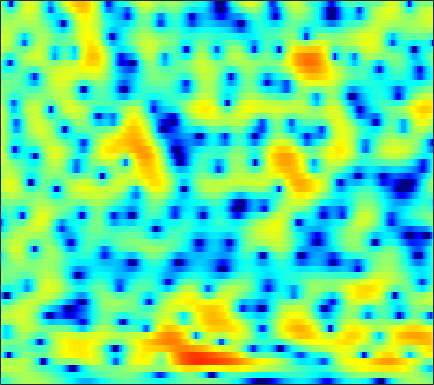

The file beside this chart, header and first rows:
-4.4633, -3.6983, -2.7769, -1.987, -1.4649, -0.8264, -0.27052, 0.096654, 0.52074, 0.86872, 1.1521, 1.3279, 1.5002, 1.6107, 1.6417, 1.6554, 1.6133, 1.5379, 1.395, 1.2009, 0.94711, 0.72496, 0.38518, 0.00063355
-1.042, -0.6658, -0.2035, 0.2175, 0.4941, 0.8124, 1.075, 1.236, 1.4, 1.511, 1.557, 1.56, 1.518, 1.425, 1.324, 1.15, 0.9269, 0.7323, 0.44, 0.1109, -0.2548, -0.5534, -0.9845, -1.436
1.933, 2.069, 2.211, 2.317, 2.368, 2.396, 2.38, 2.341, 2.239, 2.066, 1.821, 1.584, 1.186, 0.7191, 0.3151, -0.2665, -0.8817, -1.349, -1.916, -2.368, -2.743, -2.942, -3.152, -3.353
2.663, 2.219, 1.696, 1.34, 1.249, 1.284, 1.482, 1.696, 1.94, 2.088, 2.063, 1.895, 1.457, 0.7157, -0.06514, -1.538, -3.658, -5.889, -10.68, -22.44, -16.97, -10.45, -6.077, -3.453
-2.86, -5.187, -9.843, -18.64, -17.48, -9.766, -5.748, -3.842, -2.092, -0.9453, -0.2535, 0.04001, 0.1952, 0.127, -0.04115, -0.4064, -0.8264, -1.118, -1.375, -1.418, -1.174, -0.7963, -0.09684, 0.698
-0.7572, -1.298, -1.891, -2.299, -2.387, -2.297, -2.033, -1.796, -1.492, -1.284, -1.209, -1.247, -1.454, -1.78, -2.076, -2.495, -2.861, -3.021, -3.044, -2.734, -2.14, -1.579, -0.6943, 0.241
0.2103, -0.03402, -0.2447, -0.3775, -0.3874, -0.3154, -0.1887, -0.09884, -0.03586, -0.09725, -0.3475, -0.6828, -1.397, -2.47, -3.604, -5.752, -9.008, -12.86, -20.25, -13.86, -8.189, -5.411, -2.725, -0.7453
-3.441, -4.766, -6.151, -6.128, -5.182, -3.44, -1.857, -0.8907, 0.07969, 0.6924, 0.9861, 1.012, 0.7977, 0.3056, -0.2107, -1.013, -1.859, -2.391, -2.71, -2.527, -1.891, -1.251, -0.3022, 0.587
-3.133, -4.638, -6.285, -6.185, -4.988, -2.906, -1.089, 0.014, 1.127, 1.886, 2.333, 2.5, 2.516, 2.359, 2.131, 1.728, 1.258, 0.8834, 0.4078, -0.009172, -0.3299, -0.4974, -0.6428, -0.6831
1.241, 1.137, 1.1, 1.22, 1.415, 1.759, 2.159, 2.442, 2.765, 2.969, 3.036, 2.97, 2.745, 2.317, 1.868, 1.097, 0.1424, -0.7103, -2.002, -3.453, -4.986, -6.067, -7.161, -7.665
1.775, 1.921, 2.124, 2.358, 2.534, 2.774, 2.99, 3.132, 3.256, 3.288, 3.199, 3.033, 2.663, 2.104, 1.538, 0.541, -0.7698, -2.01, -4.133, -6.957, -10.97, -15.45, -25.09, -19.98
0.04609, 0.3053, 0.6602, 1.025, 1.325, 1.73, 2.138, 2.415, 2.734, 2.954, 3.07, 3.062, 2.939, 2.637, 2.296, 1.667, 0.8367, 0.06344, -1.125, -2.492, -3.901, -4.918, -6.088, -6.979
-4.012, -4.139, -4.115, -3.678, -3.062, -1.994, -0.9094, -0.1492, 0.7158, 1.405, 1.913, 2.206, 2.463, 2.61, 2.652, 2.609, 2.459, 2.274, 1.937, 1.494, 0.9713, 0.5362, -0.1113, -0.8123
-8.906, -11.94, -21.05, -20.18, -12.51, -7.673, -4.888, -3.527, -2.315, -1.568, -1.088, -0.8063, -0.3999, 0.1177, 0.5807, 1.248, 1.887, 2.299, 2.726, 2.994, 3.088, 3.055, 2.874, 2.545
-4.148, -4.715, -5.271, -5.321, -4.997, -4.391, -3.905, -3.778, -4.046, -4.944, -6.612, -8.281, -10.02, -8.514, -6.078, -3.087, -0.7954, 0.5284, 1.858, 2.797, 3.41, 3.693, 3.846, 3.784
-0.8207, -0.9327, -1.082, -1.224, -1.337, -1.544, -1.879, -2.261, -3.03, -4.169, -5.702, -6.969, -8.04, -7.187, -5.576, -3.255, -1.262, -0.05045, 1.22, 2.148, 2.781, 3.08, 3.277, 3.255
-0.3428, -0.3275, -0.3168, -0.3329, -0.3745, -0.4706, -0.6272, -0.7883, -1.053, -1.346, -1.6, -1.718, -1.716, -1.476, -1.155, -0.5913, 0.03965, 0.5063, 1.073, 1.527, 1.847, 1.984, 2.028, 1.904
-1.137, -0.9395, -0.6651, -0.4068, -0.2383, -0.06524, 0.03702, 0.0741, 0.07196, 0.03307, -0.02081, -0.05452, -0.06157, -0.01701, 0.06134, 0.2202, 0.426, 0.5994, 0.826, 1.025, 1.164, 1.209, 1.172, 1.007
-3.08, -2.359, -1.421, -0.6029, -0.09814, 0.4208, 0.7647, 0.9126, 0.9788, 0.9102, 0.7355, 0.5555, 0.2849, 0.02914, -0.1162, -0.2069, -0.1537, -0.02969, 0.2147, 0.4929, 0.7327, 0.8635, 0.9338, 0.8623
-5.985, -3.682, -1.487, 0.05744, 0.9035, 1.696, 2.163, 2.315, 2.269, 1.947, 1.341, 0.7041, -0.3679, -1.611, -2.514, -3.317, -3.266, -2.687, -1.589, -0.5089, 0.3564, 0.8224, 1.19, 1.29
-2.216, -1.015, 0.4188, 1.582, 2.266, 2.918, 3.284, 3.365, 3.196, 2.682, 1.755, 0.7266, -1.249, -4.3, -7.92, -18.12, -14.43, -8.2, -3.96, -1.511, -0.02462, 0.6609, 1.138, 1.201
-0.4983, -0.04201, 0.6381, 1.301, 1.751, 2.243, 2.565, 2.68, 2.648, 2.377, 1.867, 1.328, 0.4059, -0.6429, -1.39, -2.071, -2.129, -1.781, -1.077, -0.4029, 0.04952, 0.2011, 0.1392, -0.2373
-2.458, -1.967, -1.198, -0.408, 0.1462, 0.7954, 1.304, 1.59, 1.841, 1.962, 1.967, 1.908, 1.778, 1.616, 1.498, 1.372, 1.293, 1.246, 1.165, 0.9888, 0.6694, 0.2888, -0.4345, -1.412
-7.827, -6.255, -4.276, -2.637, -1.665, -0.6694, 0.05531, 0.4575, 0.8695, 1.211, 1.525, 1.764, 2.099, 2.422, 2.638, 2.869, 2.995, 2.998, 2.853, 2.506, 1.903, 1.254, 0.07093, -1.545
-11.99, -8.696, -5.67, -3.69, -2.697, -1.9, -1.586, -1.595, -1.752, -1.83, -1.491, -0.8933, 0.1957, 1.366, 2.171, 3.046, 3.659, 3.941, 4.07, 3.905, 3.435, 2.868, 1.808, 0.3492
-5.645, -4.759, -3.697, -2.927, -2.64, -2.746, -3.546, -4.757, -7.626, -13.24, -16.78, -10.31, -4.884, -1.59, 0.1404, 1.799, 2.921, 3.48, 3.913, 4.029, 3.873, 3.587, 3.003, 2.231
-3.358, -2.766, -2.162, -1.819, -1.766, -1.997, -2.61, -3.304, -4.457, -5.456, -5.501, -4.705, -3.043, -1.349, -0.2415, 0.9526, 1.83, 2.295, 2.686, 2.851, 2.809, 2.668, 2.354, 1.935
-1.581, -1.044, -0.4987, -0.1642, -0.04313, -0.04185, -0.1883, -0.3638, -0.607, -0.7793, -0.8041, -0.7007, -0.4148, -0.009501, 0.317, 0.7352, 1.079, 1.271, 1.401, 1.377, 1.194, 0.9641, 0.5724, 0.1227
0.5608, 1.058, 1.565, 1.896, 2.028, 2.058, 1.942, 1.764, 1.44, 1.059, 0.6645, 0.3936, 0.102, -0.06268, -0.09508, -0.02923, 0.1016, 0.1907, 0.2189, 0.04749, -0.3582, -0.8583, -1.805, -3.012
2.317, 2.831, 3.348, 3.662, 3.757, 3.685, 3.384, 3.006, 2.289, 1.322, 0.1344, -0.8694, -2.222, -3.272, -3.559, -3.207, -2.378, -1.75, -1.119, -0.8623, -1.099, -1.652, -3.028, -5.434
2.229, 2.896, 3.536, 3.887, 3.964, 3.818, 3.374, 2.839, 1.814, 0.3565, -1.7, -3.828, -8.04, -16.64, -27.65, -11.36, -6.394, -4.231, -2.405, -1.351, -0.9052, -0.8976, -1.246, -1.917
0.9701, 1.752, 2.436, 2.773, 2.826, 2.657, 2.232, 1.744, 0.8699, -0.2573, -1.636, -2.804, -4.393, -5.607, -5.91, -5.397, -4.259, -3.307, -2.157, -1.252, -0.5761, -0.2261, 0.05628, 0.1687
1.198, 1.608, 1.889, 1.907, 1.781, 1.462, 1.008, 0.5874, -0.05291, -0.772, -1.532, -2.092, -2.775, -3.263, -3.46, -3.426, -3.061, -2.62, -1.877, -1.06, -0.2996, 0.2077, 0.7422, 1.098
2.686, 2.439, 1.936, 1.276, 0.7155, -0.04659, -0.7464, -1.183, -1.667, -2.101, -2.581, -3.025, -3.751, -4.589, -5.189, -5.669, -5.392, -4.652, -3.214, -1.669, -0.2903, 0.5752, 1.484, 2.106
3.76, 2.891, 1.423, -0.445, -2.098, -4.407, -6.076, -6.33, -5.642, -4.782, -4.361, -4.465, -5.265, -7.13, -9.605, -16.42, -20.67, -11.63, -5.848, -2.405, -0.06864, 1.193, 2.412, 3.207
3.551, 2.419, 0.4761, -2.156, -4.803, -9.865, -16.86, -14.74, -9.464, -6.528, -4.96, -4.37, -4.175, -4.48, -4.915, -5.367, -4.975, -3.976, -2.163, -0.3745, 1.107, 1.97, 2.814, 3.329
2.845, 1.947, 0.5366, -1.049, -2.283, -3.793, -4.786, -5.041, -4.796, -4.169, -3.402, -2.858, -2.244, -1.728, -1.383, -0.9008, -0.366, 0.105, 0.7653, 1.389, 1.909, 2.199, 2.399, 2.364
2.561, 1.861, 0.7314, -0.5467, -1.525, -2.719, -3.598, -3.938, -3.882, -3.354, -2.547, -1.867, -0.9484, -0.1193, 0.4412, 1.093, 1.635, 1.96, 2.283, 2.467, 2.483, 2.375, 2.039, 1.463
2.83, 2.056, 0.6763, -1.11, -2.731, -5.3, -8.099, -9.466, -8.64, -6.059, -3.598, -2.058, -0.3894, 0.9092, 1.677, 2.445, 2.967, 3.2, 3.326, 3.251, 2.973, 2.622, 1.976, 1.089
3.038, 2.161, 0.642, -1.308, -3.123, -6.146, -9.918, -12.24, -10.5, -6.698, -3.625, -1.828, 0.01738, 1.391, 2.152, 2.843, 3.195, 3.264, 3.11, 2.691, 2.084, 1.546, 0.7769, 0.000804
3.194, 2.265, 0.821, -0.803, -2.023, -3.42, -4.296, -4.447, -3.933, -2.806, -1.413, -0.3585, 0.9012, 1.897, 2.433, 2.852, 2.903, 2.694, 2.057, 0.9801, -0.5263, -1.857, -3.565, -4.395
3.295, 2.124, 0.1764, -2.234, -4.296, -6.94, -7.873, -6.88, -4.705, -2.578, -0.7663, 0.3541, 1.553, 2.418, 2.846, 3.116, 3.023, 2.674, 1.784, 0.3033, -2.035, -4.693, -10.73, -17.95
2.237, 1.051, -0.9777, -3.687, -6.386, -11.01, -12.94, -10.01, -6.165, -3.474, -1.569, -0.4895, 0.5874, 1.333, 1.711, 1.981, 1.998, 1.843, 1.411, 0.7293, -0.1621, -0.8716, -1.638, -1.818
1.134, 0.4328, -0.6363, -1.792, -2.617, -3.489, -3.86, -3.76, -3.264, -2.562, -1.883, -1.442, -0.9555, -0.5889, -0.3796, -0.1639, -0.006662, 0.09191, 0.1942, 0.2595, 0.3105, 0.3597, 0.4885, 0.7186
0.5107, 0.234, -0.1865, -0.6241, -0.9353, -1.294, -1.56, -1.702, -1.829, -1.939, -2.069, -2.207, -2.44, -2.681, -2.82, -2.845, -2.606, -2.256, -1.624, -0.9024, -0.1787, 0.3268, 0.9379, 1.47
-0.3164, -0.2827, -0.3088, -0.4008, -0.5027, -0.6556, -0.8441, -1.018, -1.322, -1.777, -2.432, -3.102, -4.312, -5.913, -7.273, -8.67, -8.288, -6.869, -4.606, -2.579, -0.9422, 0.05673, 1.127, 1.954
-1.806, -1.579, -1.443, -1.41, -1.397, -1.369, -1.331, -1.324, -1.419, -1.707, -2.322, -3.064, -4.585, -6.993, -9.731, -14.99, -14.05, -9.693, -5.53, -2.764, -0.8113, 0.2914, 1.422, 2.264
-3.215, -3.369, -3.883, -4.428, -4.59, -4.282, -3.489, -2.808, -2.023, -1.498, -1.304, -1.371, -1.705, -2.229, -2.623, -2.894, -2.645, -2.122, -1.172, -0.1923, 0.6441, 1.15, 1.668, 2.056
-2.812, -4.037, -6.854, -11.99, -18.21, -12.84, -7.042, -4.477, -2.209, -0.763, 0.1821, 0.6551, 1.075, 1.336, 1.472, 1.637, 1.795, 1.909, 2.012, 1.994, 1.8, 1.525, 1.011, 0.4507
0.0805, -0.8639, -2.456, -4.158, -4.916, -4.572, -3.173, -2.063, -0.7982, 0.1638, 0.9084, 1.385, 1.945, 2.457, 2.784, 3.127, 3.318, 3.336, 3.13, 2.593, 1.62, 0.5241, -1.613, -4.8
2.469, 2.122, 1.561, 0.9628, 0.5605, 0.129, -0.2461, -0.519, -0.9314, -1.324, -1.513, -1.372, -0.736, 0.2212, 0.9872, 1.856, 2.453, 2.672, 2.634, 2.189, 1.28, 0.2449, -1.663, -4.166
3.274, 3.174, 2.875, 2.42, 1.951, 1.132, 0.004908, -1.119, -3.2, -6.325, -10.94, -12.98, -8.562, -4.374, -2.213, -0.2267, 1.034, 1.604, 1.959, 1.913, 1.535, 1.066, 0.2893, -0.5467
2.865, 2.933, 2.85, 2.554, 2.185, 1.462, 0.4588, -0.5383, -2.226, -4.355, -6.382, -6.925, -5.588, -3.398, -1.935, -0.4239, 0.5985, 1.094, 1.437, 1.464, 1.234, 0.9362, 0.4043, -0.2182
1.924, 2.149, 2.281, 2.221, 2.074, 1.753, 1.303, 0.9039, 0.3337, -0.1864, -0.532, -0.6081, -0.4356, -0.05391, 0.2906, 0.7097, 0.9885, 1.08, 1.027, 0.7813, 0.3483, -0.08372, -0.8033, -1.668
1.088, 1.335, 1.511, 1.577, 1.579, 1.557, 1.513, 1.492, 1.471, 1.486, 1.517, 1.561, 1.618, 1.663, 1.659, 1.573, 1.365, 1.106, 0.618, -0.02033, -0.7884, -1.449, -2.408, -3.476
0.5987, 0.579, 0.4414, 0.3046, 0.2607, 0.3525, 0.652, 0.97, 1.459, 1.929, 2.331, 2.557, 2.732, 2.75, 2.641, 2.316, 1.775, 1.217, 0.2659, -0.9204, -2.268, -3.308, -4.556, -5.46
0.2466, -0.4435, -1.648, -3.023, -3.795, -3.8, -2.526, -1.245, 0.4025, 1.737, 2.74, 3.265, 3.699, 3.815, 3.704, 3.283, 2.525, 1.729, 0.3068, -1.624, -4.253, -6.821, -11.08, -13.01
-0.4896, -1.713, -4.227, -8.531, -14.79, -17.67, -7.94, -4.338, -1.232, 0.8583, 2.267, 2.995, 3.584, 3.781, 3.694, 3.275, 2.511, 1.704, 0.3127, -1.458, -3.695, -5.685, -8.366, -9.159
